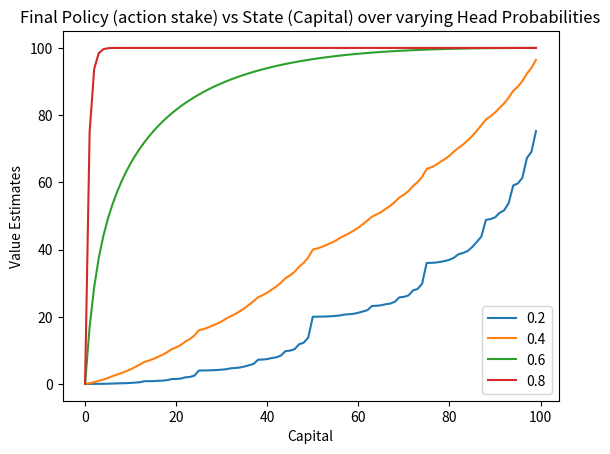

This chart was generated by the following Python code:
import numpy as np
import sys
import copy
import matplotlib.pyplot as plt

if "../" not in sys.path:
    sys.path.append("../")


def value_iteration_for_gamblers(p_h, theta=0.0001, discount_factor=1.0):
    """
    Args:
        p_h: Probability of the coin coming up heads
    """

    V = np.zeros(100)
    policy = {_: (np.ones(min(_, 100 - _) + 1) / (min(_, 100 - _) + 1)) for _ in range(1, 100)}
    while True:
        prev_policy = copy.deepcopy(policy)
        for states in range(1, 100):
            action_Array = np.zeros(min(states, 100 - states) + 1)
            for actions in range(min(states, 100 - states) + 1):
                reward_head = 0
                reward_tail = 0

                if states + actions == 100:
                    reward_head = 100
                if states - actions == 0:
                    reward_tail = 0

                if states + actions == 100:
                    action_val = p_h * (reward_head + discount_factor * 0) + (1 - p_h) * (
                            reward_tail + discount_factor * V[states - actions])
                elif states - actions == 0:
                    action_val = p_h * (reward_head + discount_factor * V[states + actions]) + (1 - p_h) * (
                            reward_tail + discount_factor * 0)
                else:
                    action_val = p_h * (reward_head + discount_factor * V[states + actions]) + (1 - p_h) * (
                            reward_tail + discount_factor * V[states - actions])

                action_Array[actions] = action_val
            V[states] = np.max(action_Array)
            policy[states] = np.eye(min(states, 100 - states) + 1)[np.argmax(action_Array)]

        if np.all(np.array([(policy[_] == prev_policy[_]).all() for _ in policy.keys()])):
            return policy, V

def PlotCapitalvsValue(V):
    plt.xlabel('Capital')
    plt.ylabel('Value Estimates')

    plt.title('Final Policy (action stake) vs State (Capital)')

    x = range(100)
    y = V[:100]
    plt.plot(x, y)

    plt.show()



plt.xlabel('Capital')
plt.ylabel('Value Estimates')

plt.title('Final Policy (action stake) vs State (Capital) over varying Head Probabilities')

for prob_h in [0.2,0.4,0.6,0.8]:
    policy,V = value_iteration_for_gamblers(prob_h)
    x = range(100)
    y = V[:100]
    plt.plot(x, y,label=str(prob_h))

plt.legend()
fig1 = plt.gcf()
plt.show()
plt.draw()
fig1.savefig('CapitalvsValueEstimate.png', dpi=100)

